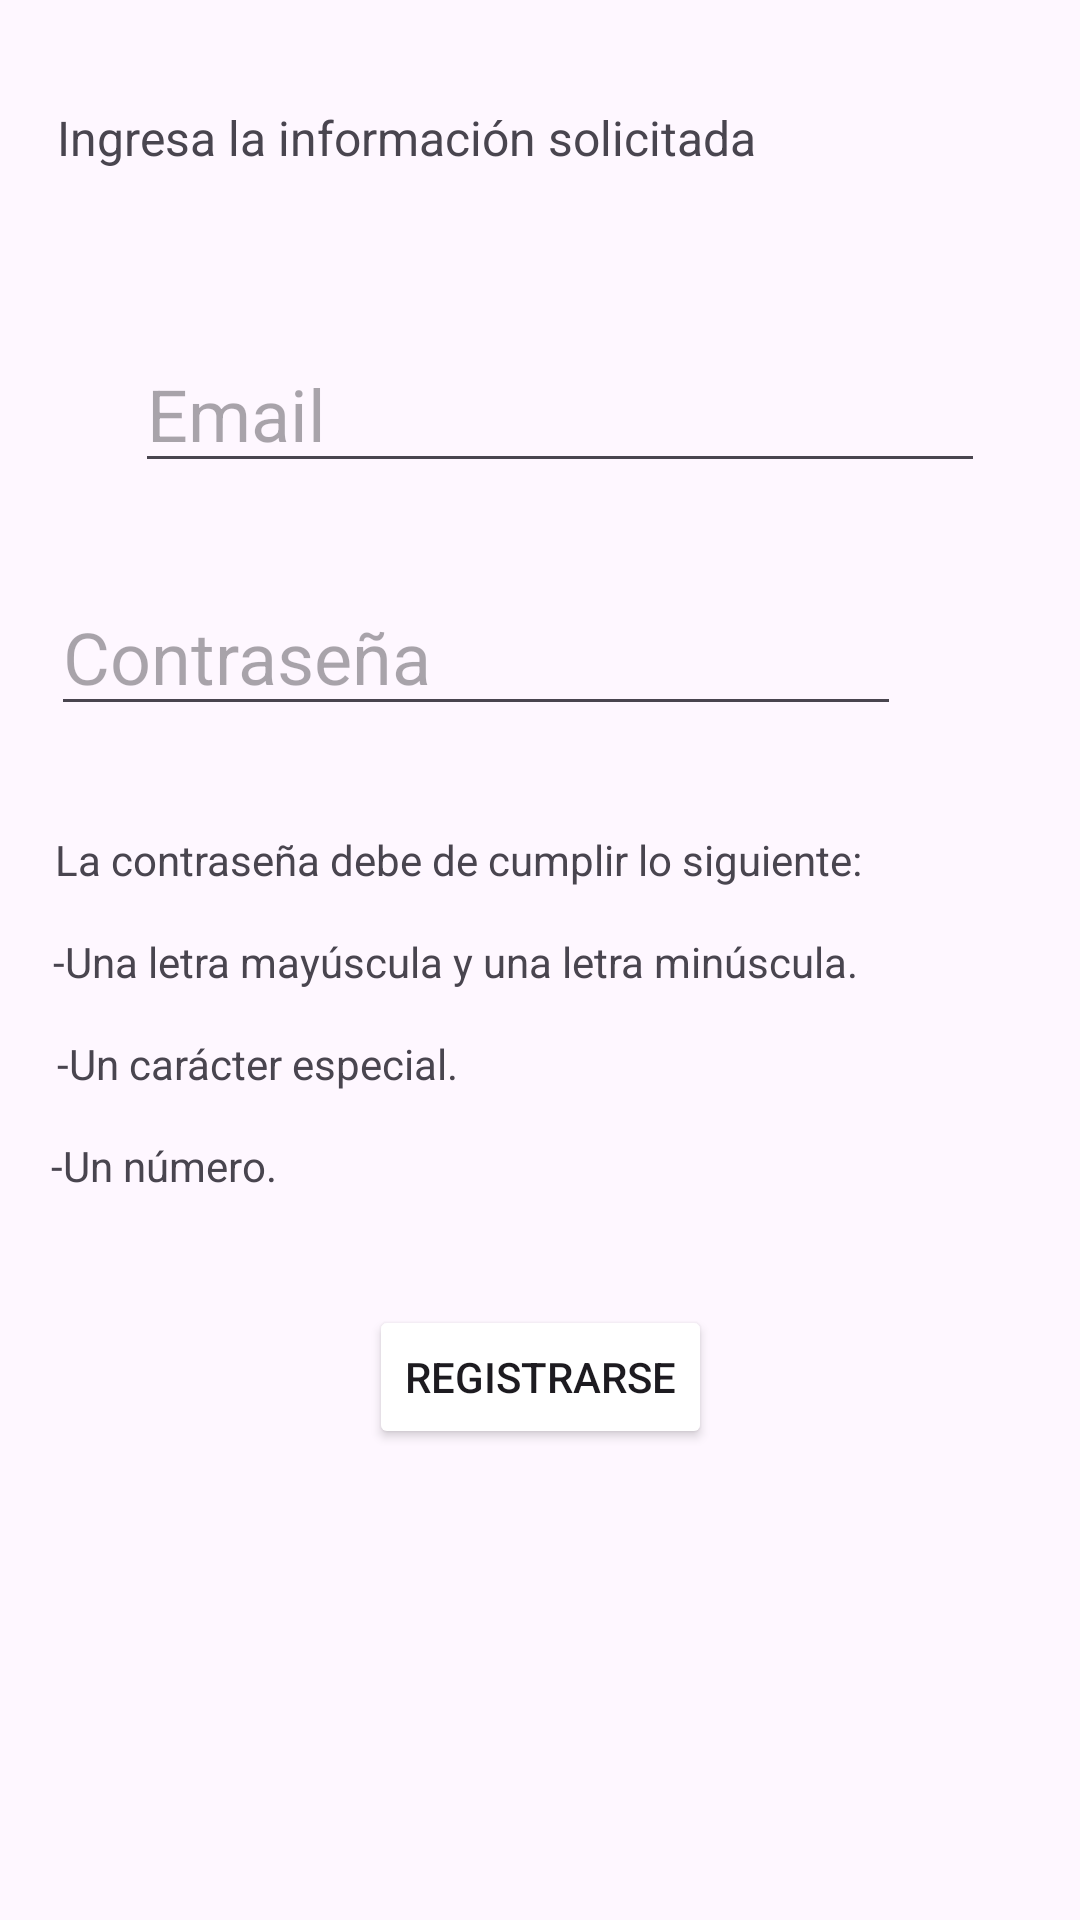

This screen was rendered from an Android layout file. Write that file and the resources it references.
<!-- AndroidManifest.xml: application theme Theme.Banca_movil -->
<!-- res/layout/activity_main2.xml -->
<?xml version="1.0" encoding="utf-8"?>
<androidx.constraintlayout.widget.ConstraintLayout xmlns:android="http://schemas.android.com/apk/res/android"
    xmlns:app="http://schemas.android.com/apk/res-auto"
    xmlns:tools="http://schemas.android.com/tools"
    android:layout_width="match_parent"
    android:layout_height="match_parent"
    tools:context=".MainActivity2">

    <TextView
        android:id="@+id/textView"
        android:layout_width="wrap_content"
        android:layout_height="wrap_content"
        android:layout_marginStart="45dp"
        android:layout_marginTop="71dp"
        android:layout_marginEnd="297dp"
        android:layout_marginBottom="641dp"
        android:text="Registrarse"
        android:textColor="@color/blue"
        android:textSize="34sp"
        android:textStyle="bold"
        app:layout_constraintBottom_toBottomOf="parent"
        app:layout_constraintEnd_toEndOf="parent"
        app:layout_constraintHorizontal_bias="0.0"
        app:layout_constraintStart_toStartOf="parent"
        app:layout_constraintTop_toTopOf="parent"
        app:layout_constraintVertical_bias="0.884" />

    <EditText
        android:id="@+id/email_btn"
        android:layout_width="wrap_content"
        android:layout_height="wrap_content"
        android:layout_marginStart="45dp"
        android:layout_marginTop="10dp"
        android:layout_marginEnd="91dp"
        android:layout_marginBottom="24dp"
        android:ems="10"
        android:hint="Email"
        android:inputType="textEmailAddress"
        android:textSize="24sp"
        app:layout_constraintBottom_toTopOf="@+id/password_input"
        app:layout_constraintEnd_toEndOf="parent"
        app:layout_constraintHorizontal_bias="0.0"
        app:layout_constraintStart_toStartOf="parent"
        app:layout_constraintTop_toBottomOf="@+id/textView3" />

    <TextView
        android:id="@+id/textView3"
        android:layout_width="wrap_content"
        android:layout_height="wrap_content"
        android:layout_marginStart="45dp"
        android:layout_marginTop="29dp"
        android:layout_marginEnd="134dp"
        android:layout_marginBottom="41dp"
        android:text="Ingresa la información solicitada"
        android:textColor="@color/bc_gris"
        android:textSize="16sp"
        app:layout_constraintBottom_toTopOf="@+id/email_btn"
        app:layout_constraintEnd_toEndOf="parent"
        app:layout_constraintStart_toStartOf="parent"
        app:layout_constraintTop_toBottomOf="@+id/textView" />

    <EditText
        android:id="@+id/password_input"
        android:layout_width="wrap_content"
        android:layout_height="wrap_content"
        android:layout_marginStart="45dp"
        android:layout_marginTop="4dp"
        android:layout_marginEnd="88dp"
        android:layout_marginBottom="394dp"
        android:ems="10"
        android:hint="Contraseña"
        android:inputType="textPassword"
        android:textSize="24sp"
        app:layout_constraintBottom_toBottomOf="parent"
        app:layout_constraintEnd_toEndOf="parent"
        app:layout_constraintStart_toStartOf="parent"
        app:layout_constraintTop_toBottomOf="@+id/email_btn" />

    <TextView
        android:id="@+id/textView4"
        android:layout_width="wrap_content"
        android:layout_height="wrap_content"
        android:layout_marginStart="45dp"
        android:layout_marginTop="35dp"
        android:layout_marginEnd="99dp"
        android:text="La contraseña debe de cumplir lo siguiente:"
        app:layout_constraintEnd_toEndOf="parent"
        app:layout_constraintStart_toStartOf="parent"
        app:layout_constraintTop_toBottomOf="@+id/password_input" />

    <TextView
        android:id="@+id/textView5"
        android:layout_width="wrap_content"
        android:layout_height="wrap_content"
        android:layout_marginStart="45dp"
        android:layout_marginTop="15dp"
        android:layout_marginEnd="101dp"
        android:text="-Una letra mayúscula y una letra minúscula."
        app:layout_constraintEnd_toEndOf="parent"
        app:layout_constraintStart_toStartOf="parent"
        app:layout_constraintTop_toBottomOf="@+id/textView4" />

    <TextView
        android:id="@+id/textView6"
        android:layout_width="wrap_content"
        android:layout_height="wrap_content"
        android:layout_marginStart="45dp"
        android:layout_marginTop="15dp"
        android:layout_marginEnd="233dp"
        android:text="-Un carácter especial."
        app:layout_constraintEnd_toEndOf="parent"
        app:layout_constraintStart_toStartOf="parent"
        app:layout_constraintTop_toBottomOf="@+id/textView5" />

    <TextView
        android:id="@+id/textView7"
        android:layout_width="wrap_content"
        android:layout_height="wrap_content"
        android:layout_marginStart="45dp"
        android:layout_marginTop="15dp"
        android:layout_marginEnd="296dp"
        android:text="-Un número."
        app:layout_constraintEnd_toEndOf="parent"
        app:layout_constraintStart_toStartOf="parent"
        app:layout_constraintTop_toBottomOf="@+id/textView6" />

    <Button
        android:id="@+id/registro_btn"
        android:layout_width="wrap_content"
        android:layout_height="wrap_content"
        android:layout_marginStart="145dp"
        android:layout_marginTop="71dp"
        android:layout_marginEnd="145dp"
        android:text="Registrarse"
        app:layout_constraintEnd_toEndOf="parent"
        app:layout_constraintStart_toStartOf="parent"
        app:layout_constraintTop_toBottomOf="@+id/textView6"
        android:backgroundTint="@color/blue"/>

</androidx.constraintlayout.widget.ConstraintLayout>
<!-- resources referenced by this layout -->
<resources>
  <style name="Theme.Banca_movil" parent="Base.Theme.Banca_movil" />
  <style name="Base.Theme.Banca_movil" parent="Theme.Material3.DayNight.NoActionBar">
          
          
      </style>
</resources>
